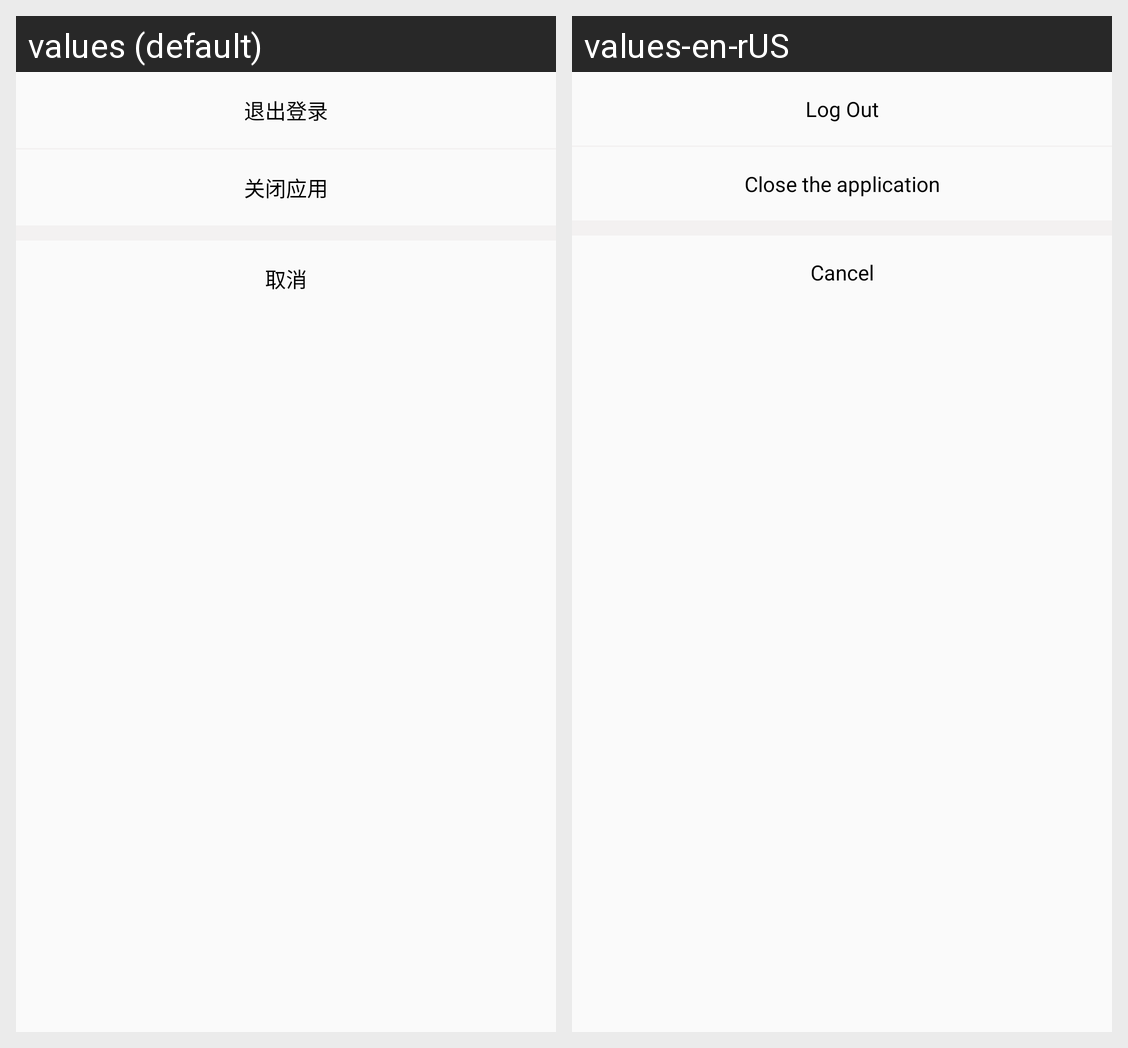

The same Android screen rendered under two of its app's locales, left to right. List the strings drawn on it with the default value and each locale's translation.
Android screen res/layout/dialog_logout.xml rendered under 2 locales, left to right: values (default), values-en-rUS. Device: Nexus 5 (rendered at 1080×1920; each locale shown at half size, 540×960, under a caption strip naming it); theme AppTheme.
Strings drawn on this screen, with the default value and each locale's value (text and hints the layout hard-codes, and strings that could not be matched under every locale, appear in the picture but are not listed):

text_logout_exit
  values: 退出登录
  values-en-rUS: Log Out

text_logout_close
  values: 关闭应用
  values-en-rUS: Close the application

text_logout_cancel
  values: 取消
  values-en-rUS: Cancel
